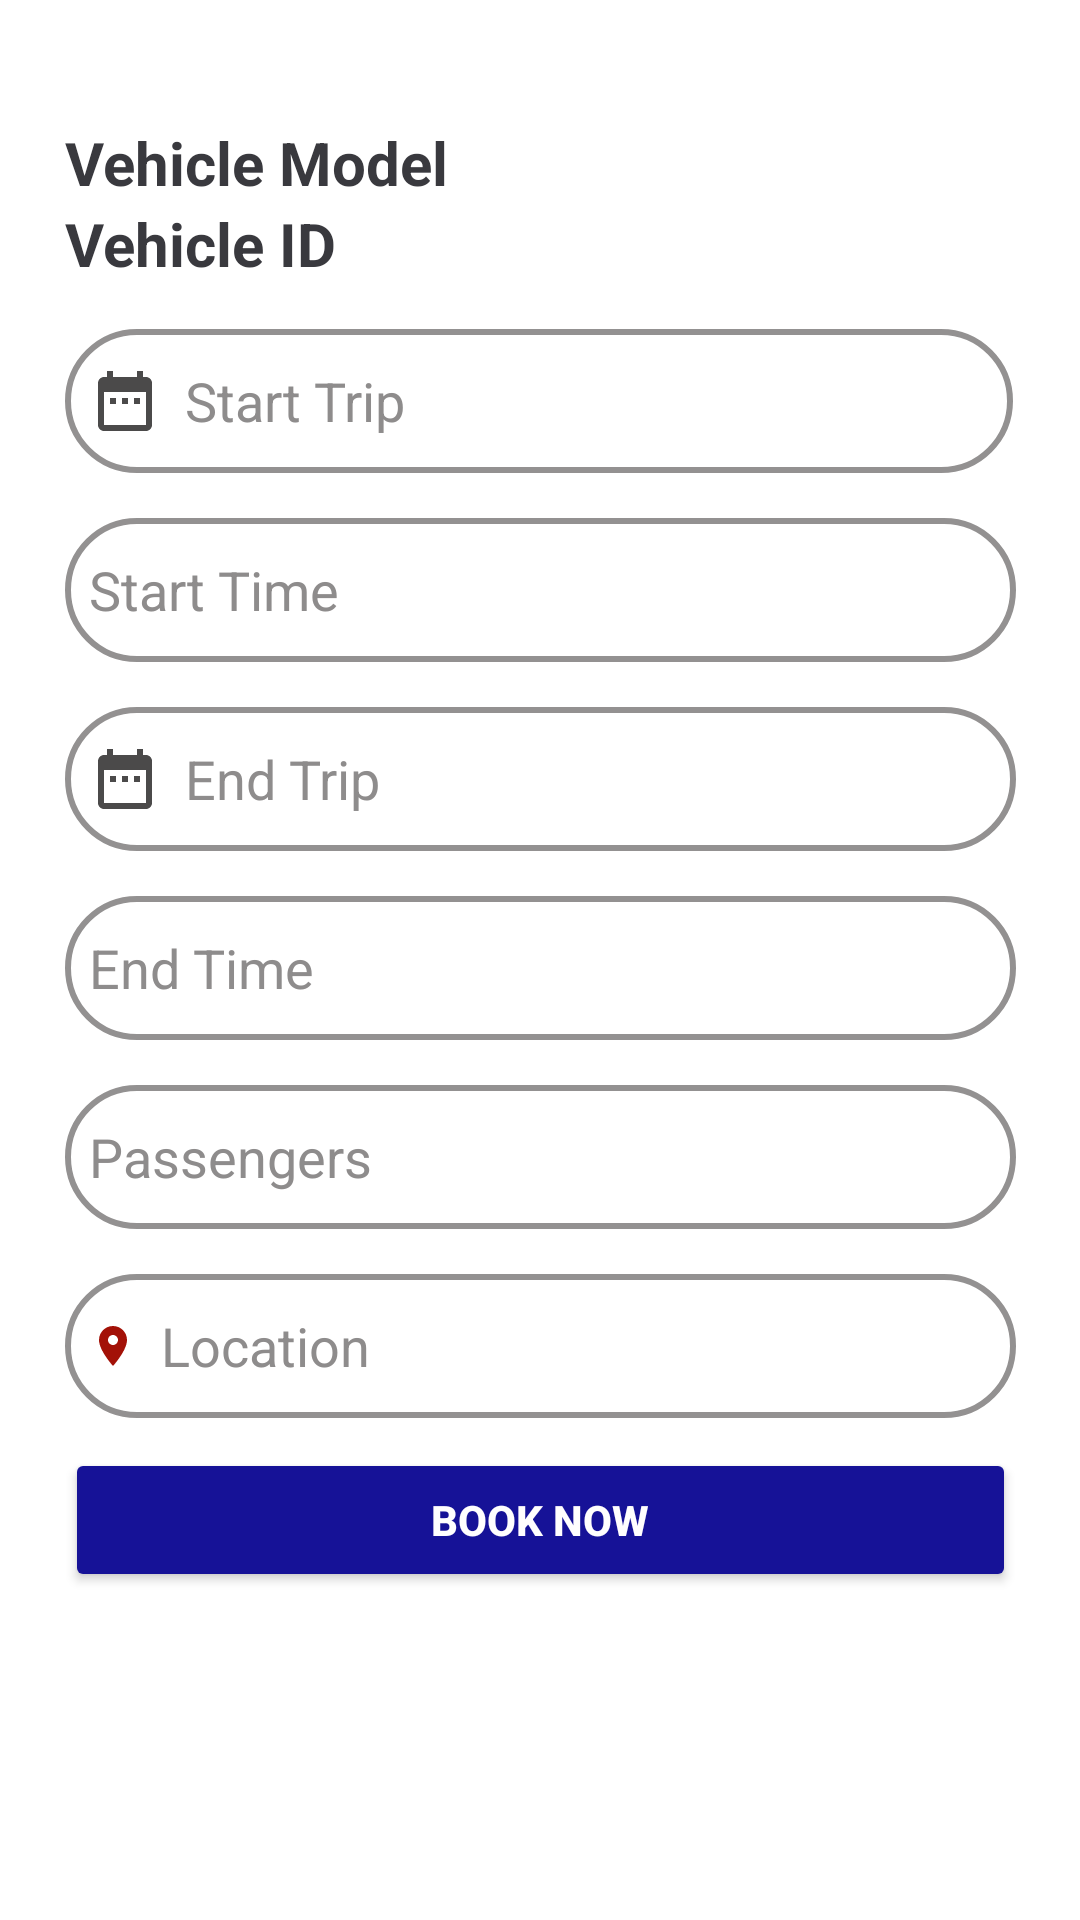

Write the Android layout XML for this screen, with the resource values it uses.
<!-- AndroidManifest.xml: application theme Theme.SignUpAndSignin -->
<!-- res/layout/activity_renting_inser.xml -->
<?xml version="1.0" encoding="utf-8"?>
<LinearLayout xmlns:android="http://schemas.android.com/apk/res/android"
    xmlns:app="http://schemas.android.com/apk/res-auto"
    xmlns:tools="http://schemas.android.com/tools"
    android:layout_width="match_parent"
    android:layout_height="match_parent"
    android:background="#FFFFFF"
    android:backgroundTint="#FFFFFF"
    android:gravity="center"
    android:orientation="vertical"
    android:padding="20dp"
    tools:context=".activities.RentingInserActivity">


    <androidx.cardview.widget.CardView
        android:layout_width="393dp"
        android:layout_height="629dp"
        app:cardBackgroundColor="#FFFFFF"
        app:cardCornerRadius="20dp"
        app:cardElevation="20dp">

        <LinearLayout
            android:layout_width="365dp"
            android:layout_height="600dp"
            android:layout_gravity="center_horizontal"
            android:backgroundTint="#FFFFFF"
            android:orientation="vertical"
            android:padding="24dp">


            <Space
                android:layout_width="match_parent"
                android:layout_height="11dp" />

            <TextView
                android:id="@+id/rtvmodel"
                android:layout_width="333dp"
                android:layout_height="wrap_content"
                android:text="Vehicle Model"
                android:textColor="#39393E"
                android:textSize="20dp"
                android:textStyle="bold"
                tools:ignore="MissingConstraints"
                tools:layout_editor_absoluteX="40dp"
                tools:layout_editor_absoluteY="149dp" />

            <TextView
                android:id="@+id/rtvvehicleid"
                android:layout_width="match_parent"
                android:layout_height="wrap_content"
                android:text="Vehicle ID"
                android:textColor="#39393E"
                android:textSize="20dp"
                android:textStyle="bold"
                tools:ignore="MissingConstraints"
                tools:layout_editor_absoluteX="40dp"
                tools:layout_editor_absoluteY="149dp" />

            <Space
                android:layout_width="match_parent"
                android:layout_height="wrap_content" />

            <EditText
                android:id="@+id/startTrip"
                android:layout_width="316dp"
                android:layout_height="wrap_content"
                android:layout_marginTop="15dp"
                android:background="@drawable/custom_editor"
                android:drawableLeft="@drawable/ic_baseline_date_range_24"
                android:drawablePadding="8dp"
                android:hint="Start Trip"
                android:minHeight="48dp"
                android:padding="8dp"
                android:textColor="@color/black"
                android:textColorHint="#8E8C8C"
                android:textSize="18sp"
                tools:ignore="SpeakableTextPresentCheck" />

            <EditText
                android:id="@+id/startTime"
                android:layout_width="match_parent"
                android:layout_height="wrap_content"
                android:layout_marginTop="15dp"
                android:background="@drawable/custom_editor"
                android:drawableLeft="@drawable/ic_baseline_access_time_24"
                android:drawablePadding="8dp"
                android:hint="Start Time"
                android:minHeight="48dp"
                android:padding="8dp"
                android:textColor="@color/black"
                android:textColorHint="#8E8C8C"
                android:textSize="18sp"
                tools:ignore="SpeakableTextPresentCheck" />

            <EditText
                android:id="@+id/endTrip"
                android:layout_width="match_parent"
                android:layout_height="wrap_content"
                android:layout_marginTop="15dp"
                android:background="@drawable/custom_editor"
                android:drawableLeft="@drawable/ic_baseline_date_range_24"
                android:drawablePadding="8dp"
                android:hint="End Trip"
                android:minHeight="48dp"
                android:padding="8dp"
                android:textColor="@color/black"
                android:textColorHint="#8E8C8C"
                android:textSize="18sp"
                tools:ignore="SpeakableTextPresentCheck" />

            <EditText
                android:id="@+id/endTime"
                android:layout_width="match_parent"
                android:layout_height="wrap_content"
                android:layout_marginTop="15dp"
                android:background="@drawable/custom_editor"
                android:drawableLeft="@drawable/ic_baseline_access_time_24"
                android:drawablePadding="8dp"
                android:hint="End Time"
                android:minHeight="48dp"
                android:padding="8dp"
                android:textColor="@color/black"
                android:textColorHint="#8E8C8C"
                android:textSize="18sp"
                tools:ignore="SpeakableTextPresentCheck" />

            <EditText
                android:id="@+id/rPassengers"
                android:layout_width="match_parent"
                android:layout_height="wrap_content"
                android:layout_marginTop="15dp"
                android:background="@drawable/custom_editor"

                android:drawableLeft="@drawable/ic_baseline_people_alt_24"
                android:drawablePadding="8dp"
                android:hint="@string/passengers"
                android:minHeight="48dp"
                android:padding="8dp"
                android:textColor="@color/black"
                android:textColorHint="#8E8C8C"
                android:textSize="18sp"
                tools:ignore="SpeakableTextPresentCheck" />

            <EditText
                android:id="@+id/rLocation"
                android:layout_width="match_parent"
                android:layout_height="wrap_content"
                android:layout_marginTop="15dp"
                android:background="@drawable/custom_editor"

                android:drawableLeft="@drawable/ic_baseline_location_on_24"
                android:drawablePadding="8dp"
                android:hint="Location"
                android:minHeight="48dp"
                android:padding="8dp"
                android:textColor="@color/black"
                android:textColorHint="#8E8C8C"
                android:textSize="18sp"
                tools:ignore="SpeakableTextPresentCheck" />

            <Space
                android:layout_width="match_parent"
                android:layout_height="10dp" />

            <Space
                android:layout_width="match_parent"
                android:layout_height="wrap_content" />

            <Button
                android:id="@+id/btnbooknow"
                android:layout_width="match_parent"
                android:layout_height="wrap_content"
                android:backgroundTint="#161297"
                android:text="BOOK NOW"
                android:textColor="#FFFEFE"
                android:textStyle="bold"
                app:cornerRadius="15dp"
                tools:ignore="MissingConstraints"
                tools:layout_editor_absoluteX="122dp"
                tools:layout_editor_absoluteY="385dp" />


        </LinearLayout>


    </androidx.cardview.widget.CardView>

</LinearLayout>
<!-- resources referenced by this layout -->
<resources>
  <color name="black">#FF000000</color>
  <!-- drawable custom_editor (drawable) -->
  <?xml version="1.0" encoding="utf-8"?>
  <shape xmlns:android="http://schemas.android.com/apk/res/android"
      android:shape="rectangle">
  
      <stroke
          android:width="2dp"
          android:color="#939191"/>
  
      <corners
          android:radius="30dp"/>
  
  </shape>
  <!-- drawable ic_baseline_date_range_24 (drawable) -->
  <vector android:height="24dp" android:tint="#4B4A4A"
      android:viewportHeight="24" android:viewportWidth="24"
      android:width="24dp" xmlns:android="http://schemas.android.com/apk/res/android">
      <path android:fillColor="@android:color/white" android:pathData="M9,11L7,11v2h2v-2zM13,11h-2v2h2v-2zM17,11h-2v2h2v-2zM19,4h-1L18,2h-2v2L8,4L8,2L6,2v2L5,4c-1.11,0 -1.99,0.9 -1.99,2L3,20c0,1.1 0.89,2 2,2h14c1.1,0 2,-0.9 2,-2L21,6c0,-1.1 -0.9,-2 -2,-2zM19,20L5,20L5,9h14v11z"/>
  </vector>
  <!-- drawable ic_baseline_location_on_24 (drawable) -->
  <vector android:height="16dp" android:tint="#A31107"
      android:viewportHeight="24" android:viewportWidth="24"
      android:width="16dp" xmlns:android="http://schemas.android.com/apk/res/android">
      <path android:fillColor="@android:color/white" android:pathData="M12,2C8.13,2 5,5.13 5,9c0,5.25 7,13 7,13s7,-7.75 7,-13c0,-3.87 -3.13,-7 -7,-7zM12,11.5c-1.38,0 -2.5,-1.12 -2.5,-2.5s1.12,-2.5 2.5,-2.5 2.5,1.12 2.5,2.5 -1.12,2.5 -2.5,2.5z"/>
  </vector>
  <string name="passengers">Passengers</string>
  <style name="Theme.SignUpAndSignin" parent="Theme.MaterialComponents.DayNight.NoActionBar">
          
          <item name="colorPrimary">@color/purple_500</item>
          <item name="colorPrimaryVariant">@color/purple_700</item>
          <item name="colorOnPrimary">@color/white</item>
          
          <item name="colorSecondary">@color/teal_200</item>
          <item name="colorSecondaryVariant">@color/teal_700</item>
          <item name="colorOnSecondary">@color/black</item>
          
          <item name="android:statusBarColor">?attr/colorPrimaryVariant</item>
          
      </style>
  <color name="purple_500">#FF6200EE</color>
  <color name="purple_700">#FF3700B3</color>
  <color name="white">#FFFFFFFF</color>
  <color name="teal_200">#FF03DAC5</color>
  <color name="teal_700">#FF018786</color>
</resources>
